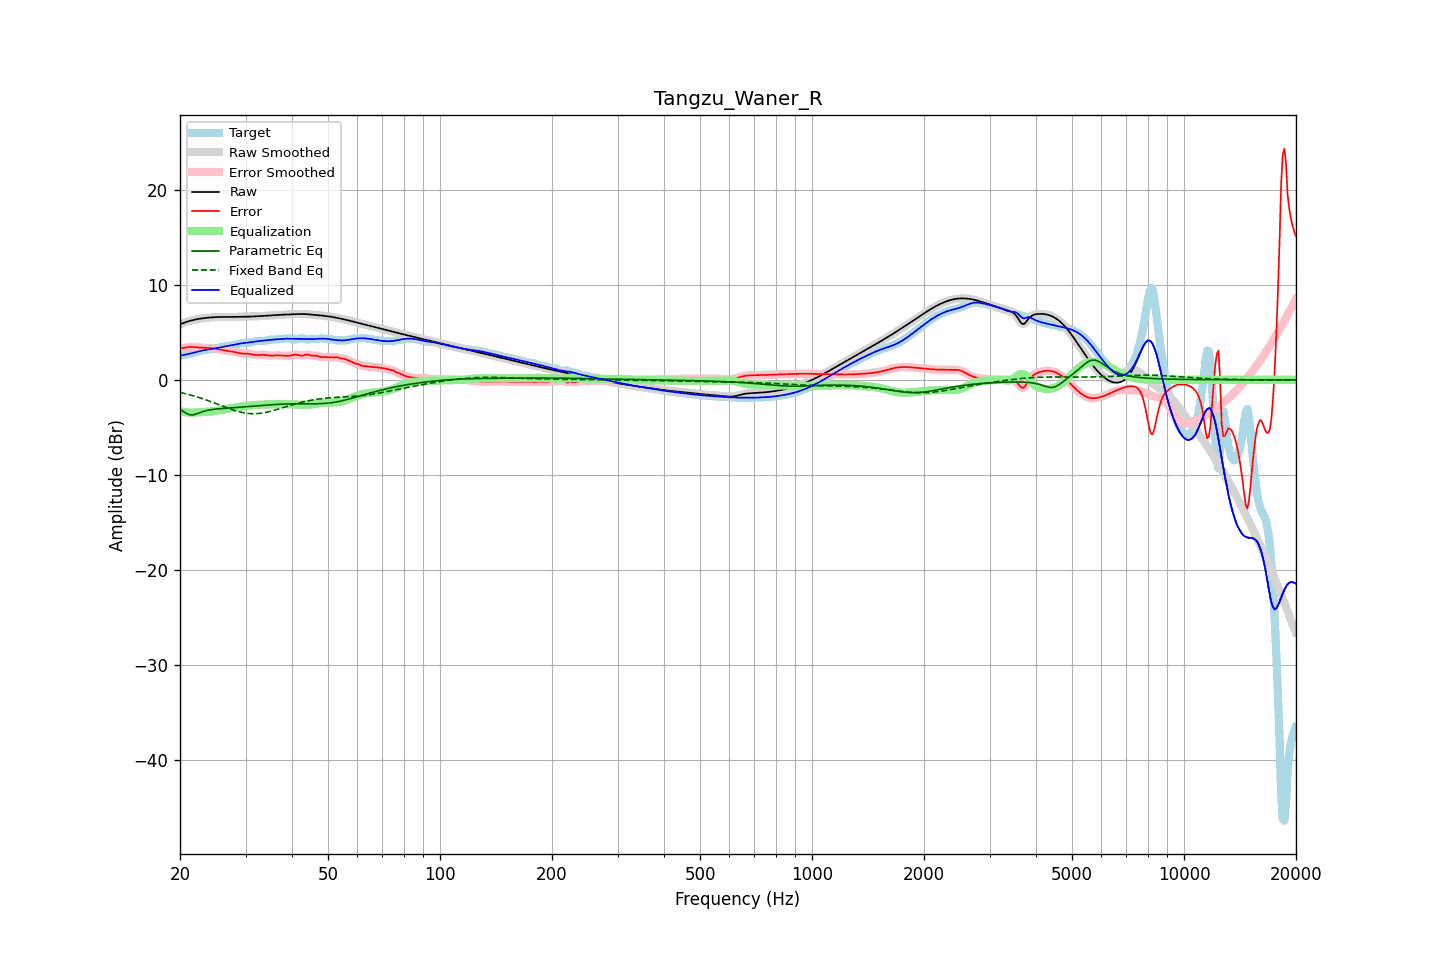

Values plotted in this chart, from the file beside it:
frequency, raw, error, smoothed, error_smoothed, equalization, parametric_eq, fixed_band_eq, equalized_raw, equalized_smoothed, target
20.00, 5.85, 3.30, 5.85, 3.30, -3.30, -3.12, -1.31, 2.55, 2.55, 2.55
20.20, 5.91, 3.33, 5.91, 3.33, -3.34, -3.22, -1.35, 2.57, 2.58, 2.58
20.40, 5.98, 3.36, 5.98, 3.37, -3.37, -3.33, -1.39, 2.61, 2.61, 2.61
20.61, 6.04, 3.40, 6.04, 3.39, -3.40, -3.43, -1.44, 2.64, 2.64, 2.64
20.81, 6.10, 3.42, 6.10, 3.42, -3.42, -3.53, -1.48, 2.68, 2.68, 2.67
21.02, 6.15, 3.45, 6.15, 3.45, -3.44, -3.60, -1.52, 2.71, 2.71, 2.71
21.23, 6.20, 3.46, 6.20, 3.46, -3.45, -3.67, -1.57, 2.75, 2.75, 2.74
21.44, 6.25, 3.47, 6.25, 3.46, -3.46, -3.68, -1.62, 2.79, 2.79, 2.78
21.66, 6.29, 3.46, 6.29, 3.46, -3.45, -3.69, -1.66, 2.84, 2.84, 2.83
21.87, 6.33, 3.45, 6.33, 3.45, -3.45, -3.64, -1.71, 2.88, 2.88, 2.88
22.09, 6.36, 3.43, 6.36, 3.43, -3.43, -3.60, -1.76, 2.93, 2.93, 2.93
22.31, 6.39, 3.42, 6.39, 3.42, -3.42, -3.54, -1.82, 2.97, 2.97, 2.98
22.54, 6.42, 3.40, 6.42, 3.40, -3.41, -3.47, -1.87, 3.02, 3.02, 3.02
22.76, 6.45, 3.39, 6.45, 3.39, -3.39, -3.41, -1.92, 3.06, 3.06, 3.06
22.99, 6.47, 3.37, 6.47, 3.38, -3.38, -3.35, -1.98, 3.09, 3.09, 3.10
23.22, 6.50, 3.37, 6.50, 3.37, -3.37, -3.30, -2.04, 3.12, 3.12, 3.13
23.45, 6.52, 3.36, 6.52, 3.36, -3.37, -3.25, -2.10, 3.15, 3.15, 3.15
23.69, 6.54, 3.36, 6.54, 3.36, -3.36, -3.22, -2.16, 3.18, 3.18, 3.17
23.92, 6.55, 3.36, 6.55, 3.35, -3.35, -3.18, -2.22, 3.20, 3.20, 3.20
24.16, 6.56, 3.35, 6.56, 3.34, -3.34, -3.15, -2.28, 3.23, 3.23, 3.22
24.40, 6.58, 3.33, 6.58, 3.33, -3.32, -3.12, -2.34, 3.25, 3.25, 3.25
24.65, 6.59, 3.31, 6.59, 3.31, -3.30, -3.10, -2.41, 3.28, 3.28, 3.28
24.89, 6.60, 3.28, 6.60, 3.28, -3.28, -3.08, -2.47, 3.32, 3.32, 3.31
25.14, 6.60, 3.25, 6.60, 3.25, -3.25, -3.06, -2.54, 3.35, 3.35, 3.35
25.39, 6.61, 3.22, 6.61, 3.22, -3.22, -3.05, -2.60, 3.39, 3.39, 3.39
25.65, 6.62, 3.18, 6.62, 3.18, -3.19, -3.03, -2.67, 3.43, 3.43, 3.43
25.91, 6.62, 3.15, 6.62, 3.15, -3.16, -3.02, -2.73, 3.46, 3.46, 3.47
26.16, 6.62, 3.12, 6.62, 3.12, -3.13, -3.00, -2.80, 3.50, 3.50, 3.50
26.43, 6.62, 3.09, 6.62, 3.09, -3.10, -2.99, -2.86, 3.53, 3.53, 3.53
26.69, 6.62, 3.06, 6.62, 3.06, -3.07, -2.98, -2.93, 3.55, 3.55, 3.56
26.96, 6.62, 3.04, 6.62, 3.04, -3.04, -2.97, -2.99, 3.58, 3.58, 3.58
27.23, 6.62, 3.02, 6.62, 3.02, -3.01, -2.95, -3.05, 3.61, 3.61, 3.60
27.50, 6.62, 2.99, 6.62, 2.99, -2.98, -2.94, -3.11, 3.64, 3.64, 3.63
27.77, 6.62, 2.96, 6.62, 2.96, -2.95, -2.93, -3.16, 3.67, 3.67, 3.66
28.05, 6.62, 2.93, 6.62, 2.93, -2.92, -2.92, -3.22, 3.70, 3.70, 3.69
28.33, 6.63, 2.89, 6.63, 2.89, -2.89, -2.91, -3.27, 3.74, 3.74, 3.74
28.62, 6.63, 2.85, 6.63, 2.85, -2.86, -2.89, -3.32, 3.77, 3.77, 3.78
28.90, 6.64, 2.82, 6.64, 2.82, -2.83, -2.88, -3.36, 3.81, 3.81, 3.82
29.19, 6.64, 2.79, 6.64, 2.79, -2.81, -2.87, -3.41, 3.83, 3.83, 3.85
29.48, 6.64, 2.77, 6.64, 2.77, -2.79, -2.86, -3.44, 3.86, 3.86, 3.87
29.78, 6.64, 2.76, 6.64, 2.76, -2.77, -2.84, -3.47, 3.88, 3.88, 3.88
30.08, 6.64, 2.76, 6.64, 2.76, -2.75, -2.83, -3.50, 3.89, 3.89, 3.89
30.38, 6.65, 2.75, 6.65, 2.75, -2.73, -2.82, -3.52, 3.92, 3.92, 3.89
30.68, 6.65, 2.74, 6.65, 2.73, -2.71, -2.80, -3.54, 3.94, 3.94, 3.91
30.99, 6.65, 2.71, 6.65, 2.71, -2.69, -2.79, -3.55, 3.96, 3.96, 3.95
31.30, 6.66, 2.67, 6.66, 2.67, -2.67, -2.77, -3.56, 3.99, 3.99, 3.99
31.61, 6.67, 2.64, 6.67, 2.64, -2.65, -2.76, -3.56, 4.01, 4.01, 4.03
31.93, 6.68, 2.61, 6.68, 2.61, -2.64, -2.75, -3.56, 4.04, 4.04, 4.07
32.24, 6.69, 2.60, 6.69, 2.60, -2.63, -2.73, -3.55, 4.06, 4.06, 4.09
32.57, 6.70, 2.61, 6.70, 2.61, -2.62, -2.72, -3.54, 4.08, 4.08, 4.09
32.89, 6.71, 2.62, 6.71, 2.62, -2.61, -2.70, -3.52, 4.10, 4.10, 4.09
33.22, 6.72, 2.63, 6.72, 2.63, -2.61, -2.69, -3.49, 4.11, 4.11, 4.09
33.55, 6.73, 2.64, 6.73, 2.63, -2.60, -2.68, -3.47, 4.13, 4.13, 4.09
33.89, 6.74, 2.62, 6.74, 2.61, -2.60, -2.66, -3.43, 4.14, 4.14, 4.12
34.23, 6.75, 2.59, 6.75, 2.59, -2.59, -2.65, -3.40, 4.16, 4.16, 4.16
34.57, 6.76, 2.56, 6.76, 2.57, -2.58, -2.64, -3.36, 4.18, 4.18, 4.20
34.92, 6.78, 2.55, 6.78, 2.55, -2.58, -2.63, -3.32, 4.20, 4.20, 4.23
35.27, 6.79, 2.55, 6.79, 2.55, -2.57, -2.62, -3.27, 4.22, 4.22, 4.24
35.62, 6.80, 2.56, 6.80, 2.56, -2.57, -2.60, -3.23, 4.24, 4.24, 4.24
35.97, 6.81, 2.57, 6.81, 2.57, -2.56, -2.59, -3.18, 4.25, 4.25, 4.24
... 635 more rows
